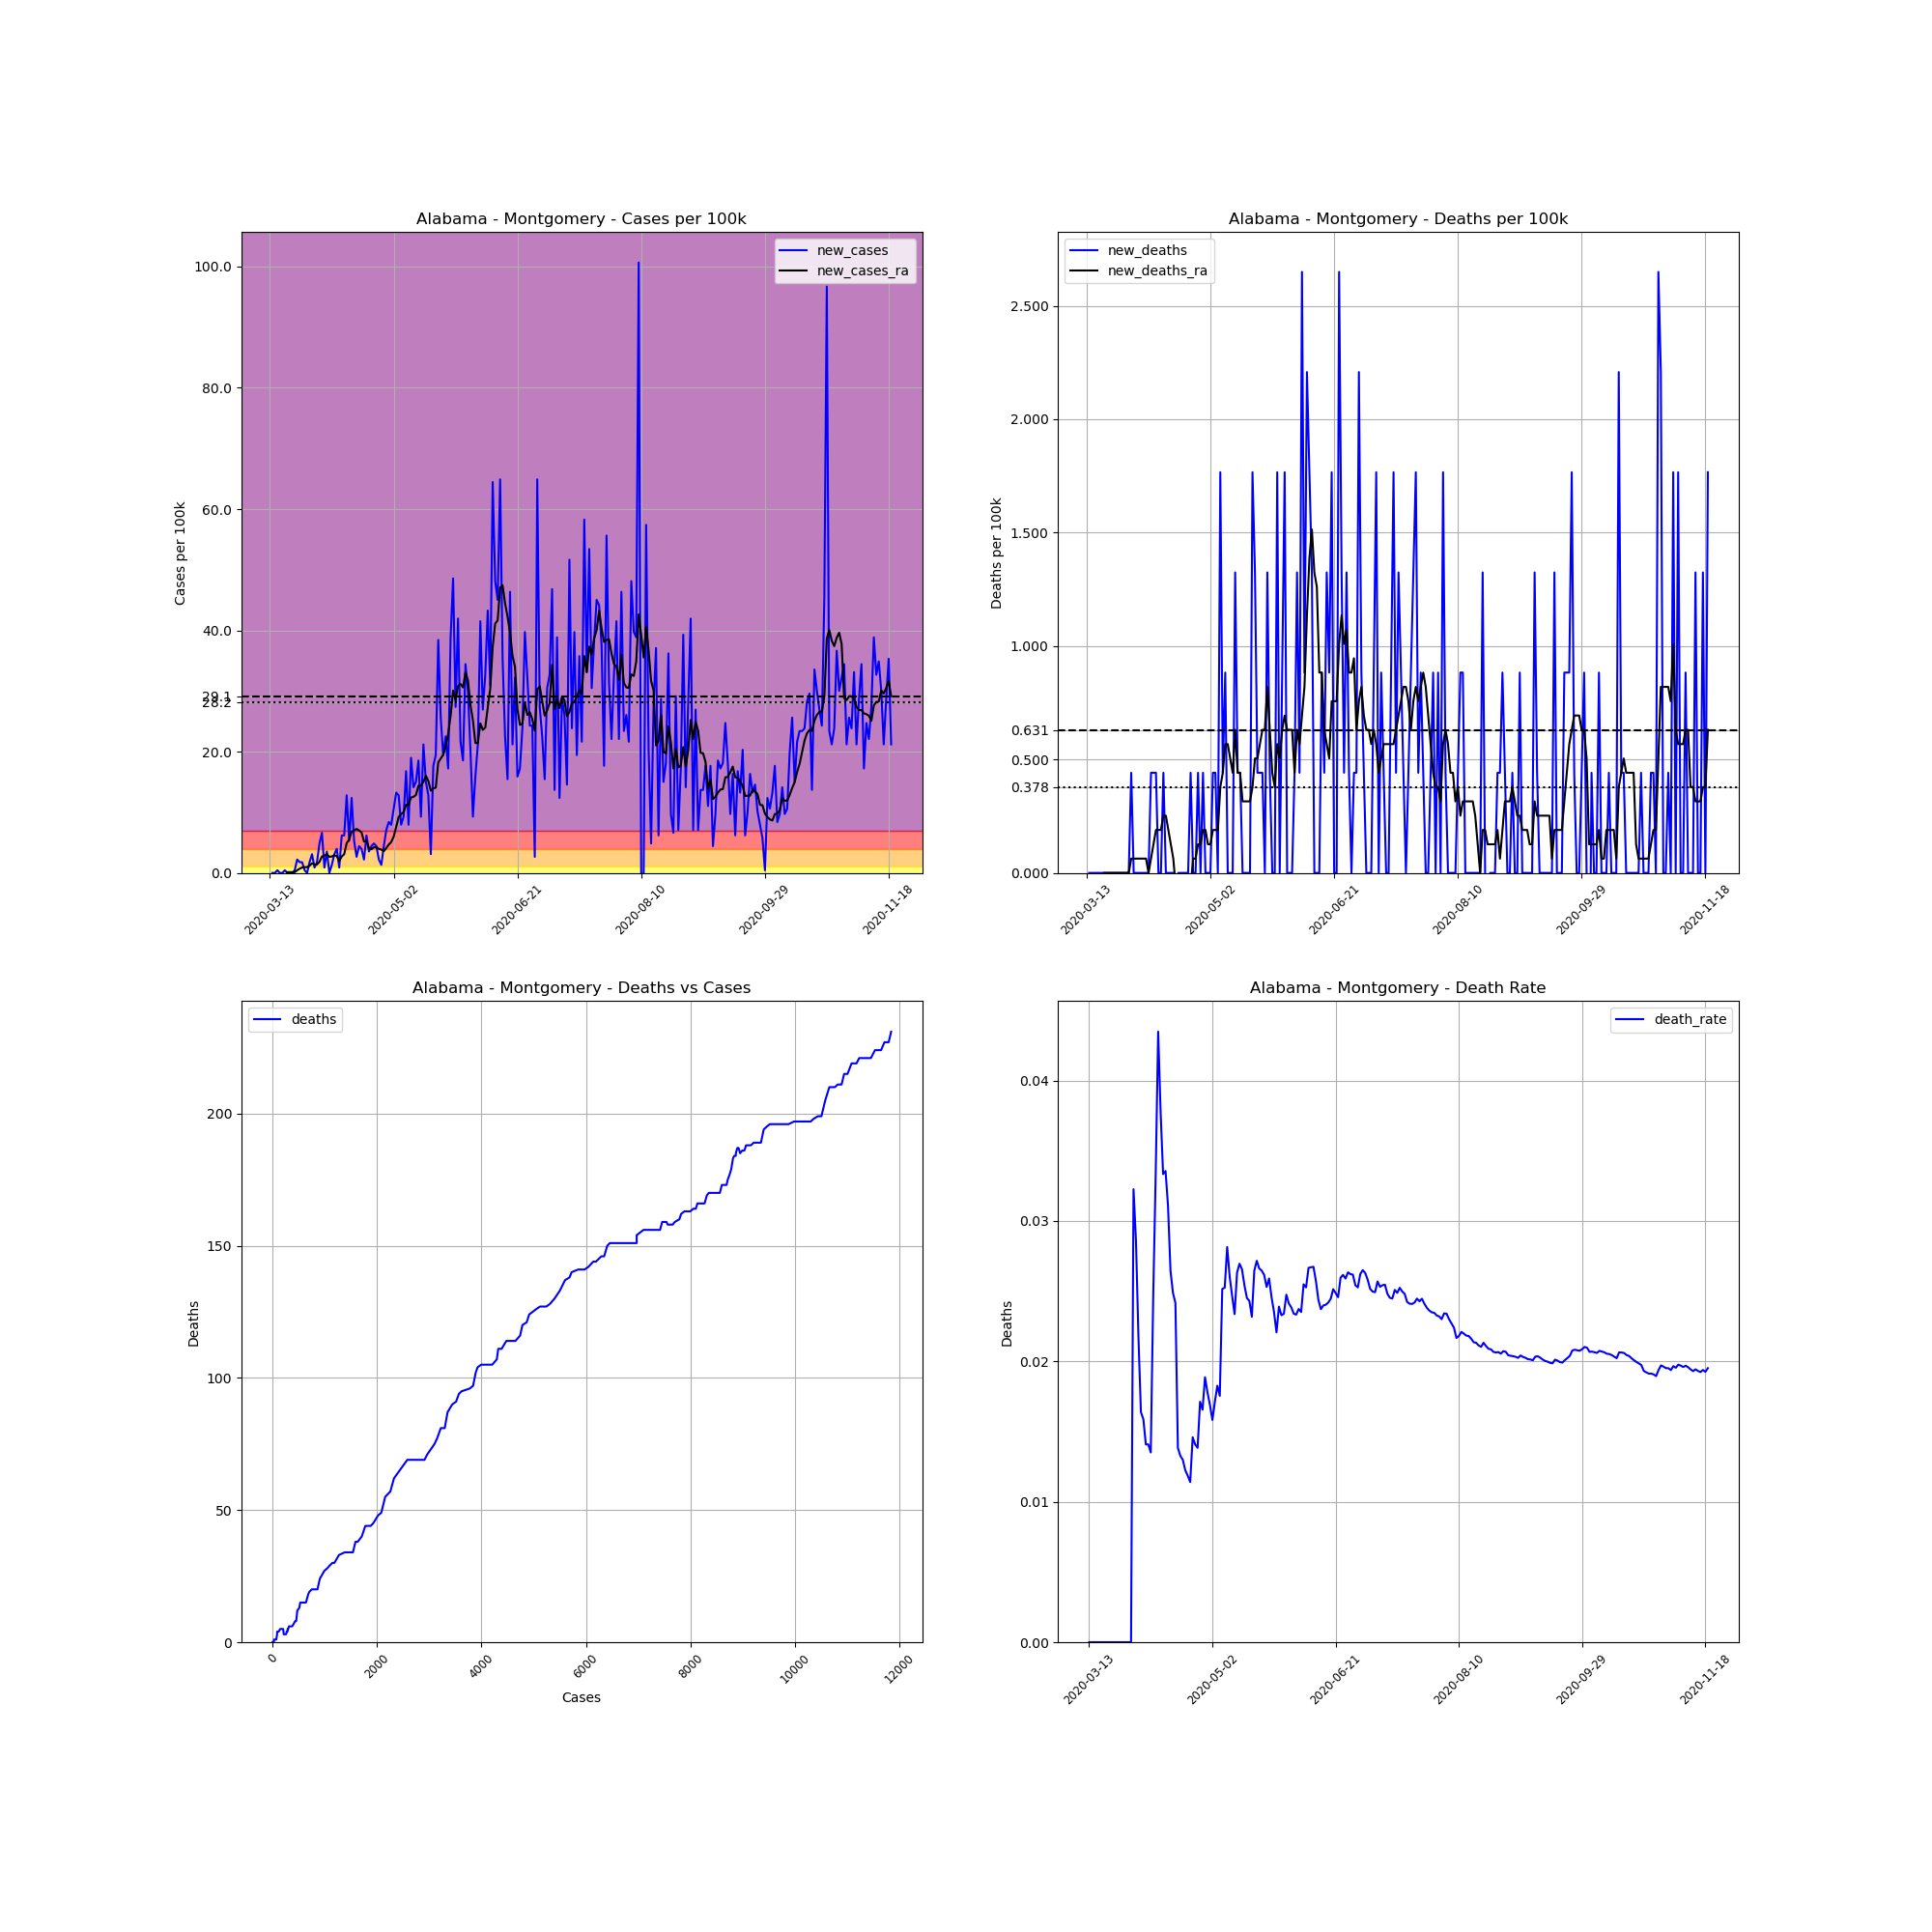

Values plotted in this chart, from the file beside it:
, date, county, state, fips, cases, deaths, COUNTY, STNAME, CTYNAME, POPESTIMATE2019, cases_per_100k, deaths_per_100k, death_rate, new_cases, new_deaths, new_cases_ra, new_deaths_ra
65601, 2020-03-13, Montgomery, Alabama, 1101, 1, 0, 101, Alabama, Montgomery, 226486, 0.4415, 0.0, 0.0, , , , 
65602, 2020-03-14, Montgomery, Alabama, 1101, 1, 0, 101, Alabama, Montgomery, 226486, 0.4415, 0.0, 0.0, 0.0, 0.0, , 
65603, 2020-03-15, Montgomery, Alabama, 1101, 1, 0, 101, Alabama, Montgomery, 226486, 0.4415, 0.0, 0.0, 0.0, 0.0, , 
65604, 2020-03-16, Montgomery, Alabama, 1101, 2, 0, 101, Alabama, Montgomery, 226486, 0.8831, 0.0, 0.0, 0.4415, 0.0, , 
65605, 2020-03-17, Montgomery, Alabama, 1101, 2, 0, 101, Alabama, Montgomery, 226486, 0.8831, 0.0, 0.0, 0.0, 0.0, , 
65606, 2020-03-18, Montgomery, Alabama, 1101, 2, 0, 101, Alabama, Montgomery, 226486, 0.8831, 0.0, 0.0, 0.0, 0.0, , 
65607, 2020-03-19, Montgomery, Alabama, 1101, 3, 0, 101, Alabama, Montgomery, 226486, 1.325, 0.0, 0.0, 0.4415, 0.0, , 
65608, 2020-03-20, Montgomery, Alabama, 1101, 3, 0, 101, Alabama, Montgomery, 226486, 1.325, 0.0, 0.0, 0.0, 0.0, 0.1262, 0.0
65609, 2020-03-21, Montgomery, Alabama, 1101, 3, 0, 101, Alabama, Montgomery, 226486, 1.325, 0.0, 0.0, 0.0, 0.0, 0.1262, 0.0
65610, 2020-03-22, Montgomery, Alabama, 1101, 3, 0, 101, Alabama, Montgomery, 226486, 1.325, 0.0, 0.0, 0.0, 0.0, 0.1262, 0.0
65611, 2020-03-23, Montgomery, Alabama, 1101, 4, 0, 101, Alabama, Montgomery, 226486, 1.766, 0.0, 0.0, 0.4415, 0.0, 0.1262, 0.0
65612, 2020-03-24, Montgomery, Alabama, 1101, 9, 0, 101, Alabama, Montgomery, 226486, 3.974, 0.0, 0.0, 2.208, 0.0, 0.4415, 0.0
65613, 2020-03-25, Montgomery, Alabama, 1101, 13, 0, 101, Alabama, Montgomery, 226486, 5.74, 0.0, 0.0, 1.766, 0.0, 0.6938, 0.0
65614, 2020-03-26, Montgomery, Alabama, 1101, 17, 0, 101, Alabama, Montgomery, 226486, 7.506, 0.0, 0.0, 1.766, 0.0, 0.8831, 0.0
65615, 2020-03-27, Montgomery, Alabama, 1101, 18, 0, 101, Alabama, Montgomery, 226486, 7.948, 0.0, 0.0, 0.4415, 0.0, 0.9461, 0.0
65616, 2020-03-28, Montgomery, Alabama, 1101, 18, 0, 101, Alabama, Montgomery, 226486, 7.948, 0.0, 0.0, 0.0, 0.0, 0.9461, 0.0
65617, 2020-03-29, Montgomery, Alabama, 1101, 22, 0, 101, Alabama, Montgomery, 226486, 9.714, 0.0, 0.0, 1.766, 0.0, 1.198, 0.0
65618, 2020-03-30, Montgomery, Alabama, 1101, 29, 0, 101, Alabama, Montgomery, 226486, 12.8, 0.0, 0.0, 3.091, 0.0, 1.577, 0.0
65619, 2020-03-31, Montgomery, Alabama, 1101, 31, 1, 101, Alabama, Montgomery, 226486, 13.69, 0.4415, 0.03226, 0.8831, 0.4415, 1.388, 0.06308
65620, 2020-04-01, Montgomery, Alabama, 1101, 35, 1, 101, Alabama, Montgomery, 226486, 15.45, 0.4415, 0.02857, 1.766, 0.0, 1.388, 0.06308
65621, 2020-04-02, Montgomery, Alabama, 1101, 46, 1, 101, Alabama, Montgomery, 226486, 20.31, 0.4415, 0.02174, 4.857, 0.0, 1.829, 0.06308
65622, 2020-04-03, Montgomery, Alabama, 1101, 61, 1, 101, Alabama, Montgomery, 226486, 26.93, 0.4415, 0.01639, 6.623, 0.0, 2.712, 0.06308
65623, 2020-04-04, Montgomery, Alabama, 1101, 63, 1, 101, Alabama, Montgomery, 226486, 27.82, 0.4415, 0.01587, 0.8831, 0.0, 2.838, 0.06308
65624, 2020-04-05, Montgomery, Alabama, 1101, 71, 1, 101, Alabama, Montgomery, 226486, 31.35, 0.4415, 0.01408, 3.532, 0.0, 3.091, 0.06308
65625, 2020-04-06, Montgomery, Alabama, 1101, 71, 1, 101, Alabama, Montgomery, 226486, 31.35, 0.4415, 0.01408, 0.0, 0.0, 2.649, 0.06308
65626, 2020-04-07, Montgomery, Alabama, 1101, 74, 1, 101, Alabama, Montgomery, 226486, 32.67, 0.4415, 0.01351, 1.325, 0.0, 2.712, 0.0
65627, 2020-04-08, Montgomery, Alabama, 1101, 81, 2, 101, Alabama, Montgomery, 226486, 35.76, 0.8831, 0.02469, 3.091, 0.4415, 2.901, 0.06308
65628, 2020-04-09, Montgomery, Alabama, 1101, 90, 3, 101, Alabama, Montgomery, 226486, 39.74, 1.325, 0.03333, 3.974, 0.4415, 2.775, 0.1262
65629, 2020-04-10, Montgomery, Alabama, 1101, 92, 4, 101, Alabama, Montgomery, 226486, 40.62, 1.766, 0.04348, 0.8831, 0.4415, 1.955, 0.1892
65630, 2020-04-11, Montgomery, Alabama, 1101, 106, 4, 101, Alabama, Montgomery, 226486, 46.8, 1.766, 0.03774, 6.181, 0.0, 2.712, 0.1892
65631, 2020-04-12, Montgomery, Alabama, 1101, 120, 4, 101, Alabama, Montgomery, 226486, 52.98, 1.766, 0.03333, 6.181, 0.0, 3.091, 0.1892
65632, 2020-04-13, Montgomery, Alabama, 1101, 149, 5, 101, Alabama, Montgomery, 226486, 65.79, 2.208, 0.03356, 12.8, 0.4415, 4.92, 0.2523
65633, 2020-04-14, Montgomery, Alabama, 1101, 161, 5, 101, Alabama, Montgomery, 226486, 71.09, 2.208, 0.03106, 5.298, 0.0, 5.488, 0.2523
65634, 2020-04-15, Montgomery, Alabama, 1101, 189, 5, 101, Alabama, Montgomery, 226486, 83.45, 2.208, 0.02646, 12.36, 0.0, 6.812, 0.1892
65635, 2020-04-16, Montgomery, Alabama, 1101, 201, 5, 101, Alabama, Montgomery, 226486, 88.75, 2.208, 0.02488, 5.298, 0.0, 7.001, 0.1262
65636, 2020-04-17, Montgomery, Alabama, 1101, 207, 5, 101, Alabama, Montgomery, 226486, 91.4, 2.208, 0.02415, 2.649, 0.0, 7.254, 0.06308
65637, 2020-04-18, Montgomery, Alabama, 1101, 217, 3, 101, Alabama, Montgomery, 226486, 95.81, 1.325, 0.01382, 4.415, -0.8831, 7.001, -0.06308
65638, 2020-04-19, Montgomery, Alabama, 1101, 226, 3, 101, Alabama, Montgomery, 226486, 99.79, 1.325, 0.01327, 3.974, 0.0, 6.686, -0.06308
65639, 2020-04-20, Montgomery, Alabama, 1101, 231, 3, 101, Alabama, Montgomery, 226486, 102, 1.325, 0.01299, 2.208, 0.0, 5.172, -0.1262
65640, 2020-04-21, Montgomery, Alabama, 1101, 245, 3, 101, Alabama, Montgomery, 226486, 108.2, 1.325, 0.01224, 6.181, 0.0, 5.298, -0.1262
65641, 2020-04-22, Montgomery, Alabama, 1101, 253, 3, 101, Alabama, Montgomery, 226486, 111.7, 1.325, 0.01186, 3.532, 0.0, 4.037, -0.1262
65642, 2020-04-23, Montgomery, Alabama, 1101, 263, 3, 101, Alabama, Montgomery, 226486, 116.1, 1.325, 0.01141, 4.415, 0.0, 3.911, -0.1262
65643, 2020-04-24, Montgomery, Alabama, 1101, 274, 4, 101, Alabama, Montgomery, 226486, 121, 1.766, 0.0146, 4.857, 0.4415, 4.226, -0.06308
65644, 2020-04-25, Montgomery, Alabama, 1101, 284, 4, 101, Alabama, Montgomery, 226486, 125.4, 1.766, 0.01408, 4.415, 0.0, 4.226, 0.06308
65645, 2020-04-26, Montgomery, Alabama, 1101, 289, 4, 101, Alabama, Montgomery, 226486, 127.6, 1.766, 0.01384, 2.208, 0.0, 3.974, 0.06308
65646, 2020-04-27, Montgomery, Alabama, 1101, 292, 5, 101, Alabama, Montgomery, 226486, 128.9, 2.208, 0.01712, 1.325, 0.4415, 3.848, 0.1262
65647, 2020-04-28, Montgomery, Alabama, 1101, 302, 5, 101, Alabama, Montgomery, 226486, 133.3, 2.208, 0.01656, 4.415, 0.0, 3.595, 0.1262
65648, 2020-04-29, Montgomery, Alabama, 1101, 318, 6, 101, Alabama, Montgomery, 226486, 140.4, 2.649, 0.01887, 7.064, 0.4415, 4.1, 0.1892
65649, 2020-04-30, Montgomery, Alabama, 1101, 337, 6, 101, Alabama, Montgomery, 226486, 148.8, 2.649, 0.0178, 8.389, 0.0, 4.668, 0.1892
65650, 2020-05-01, Montgomery, Alabama, 1101, 355, 6, 101, Alabama, Montgomery, 226486, 156.7, 2.649, 0.0169, 7.948, 0.0, 5.109, 0.1262
65651, 2020-05-02, Montgomery, Alabama, 1101, 379, 6, 101, Alabama, Montgomery, 226486, 167.3, 2.649, 0.01583, 10.6, 0.0, 5.992, 0.1262
65652, 2020-05-03, Montgomery, Alabama, 1101, 409, 7, 101, Alabama, Montgomery, 226486, 180.6, 3.091, 0.01711, 13.25, 0.4415, 7.569, 0.1892
65653, 2020-05-04, Montgomery, Alabama, 1101, 438, 8, 101, Alabama, Montgomery, 226486, 193.4, 3.532, 0.01826, 12.8, 0.4415, 9.209, 0.1892
65654, 2020-05-05, Montgomery, Alabama, 1101, 456, 8, 101, Alabama, Montgomery, 226486, 201.3, 3.532, 0.01754, 7.948, 0.0, 9.714, 0.1892
65655, 2020-05-06, Montgomery, Alabama, 1101, 477, 12, 101, Alabama, Montgomery, 226486, 210.6, 5.298, 0.02516, 9.272, 1.766, 10.03, 0.3785
65656, 2020-05-07, Montgomery, Alabama, 1101, 515, 13, 101, Alabama, Montgomery, 226486, 227.4, 5.74, 0.02524, 16.78, 0.4415, 11.23, 0.4415
65657, 2020-05-08, Montgomery, Alabama, 1101, 533, 15, 101, Alabama, Montgomery, 226486, 235.3, 6.623, 0.02814, 7.948, 0.8831, 11.23, 0.5677
65658, 2020-05-09, Montgomery, Alabama, 1101, 576, 15, 101, Alabama, Montgomery, 226486, 254.3, 6.623, 0.02604, 18.99, 0.0, 12.43, 0.5677
65659, 2020-05-10, Montgomery, Alabama, 1101, 608, 15, 101, Alabama, Montgomery, 226486, 268.4, 6.623, 0.02467, 14.13, 0.0, 12.55, 0.5046
65660, 2020-05-11, Montgomery, Alabama, 1101, 642, 15, 101, Alabama, Montgomery, 226486, 283.5, 6.623, 0.02336, 15.01, 0.0, 12.87, 0.4415
... 192 more rows
